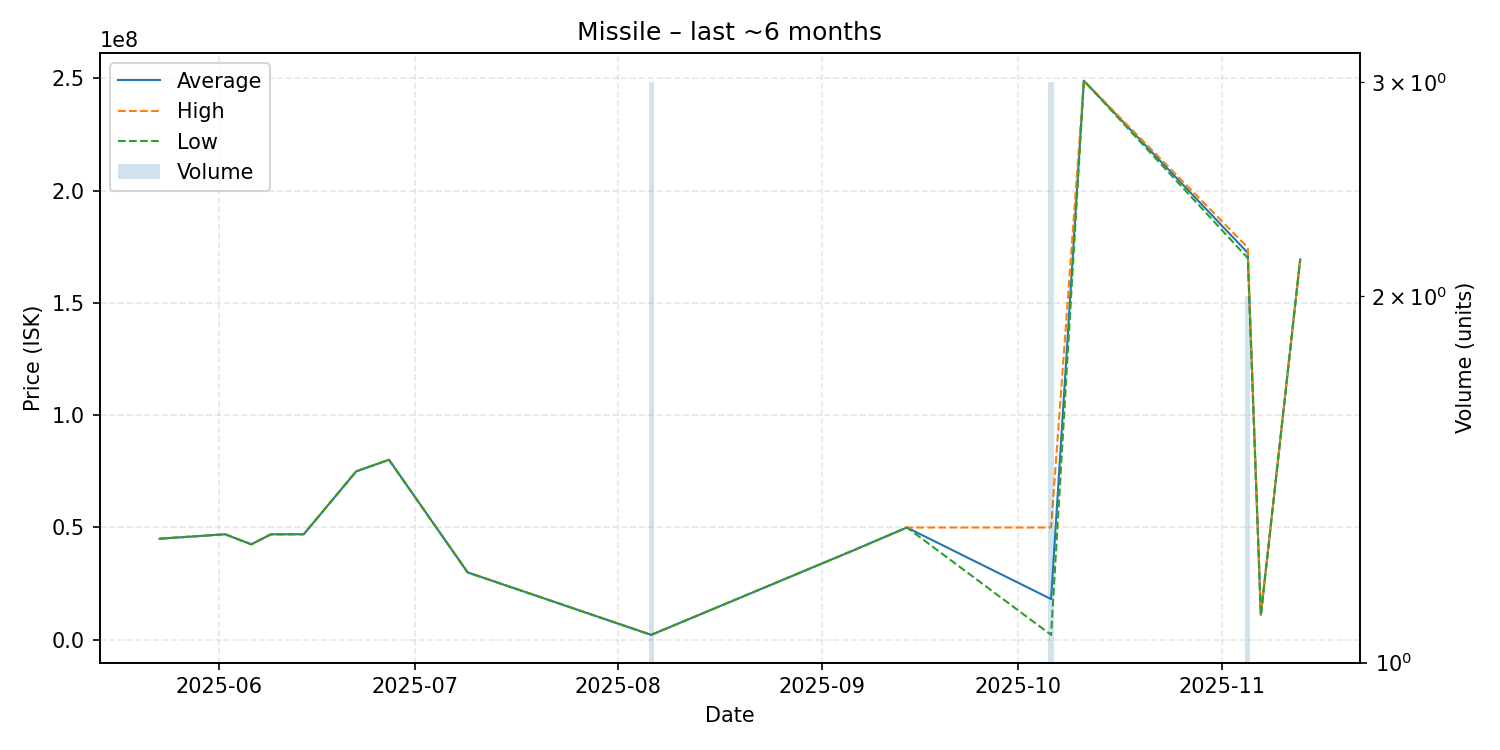

Source data for this figure (header and first rows):
date, average, highest, lowest, order_count, volume
2025-05-23, 45000000, 45000000, 45000000, 1, 1
2025-06-02, 46980000, 46980000, 46980000, 1, 1
2025-06-06, 42500000, 42500000, 42500000, 1, 1
2025-06-09, 46980000, 46980000, 46980000, 1, 1
2025-06-14, 46990000, 46990000, 46990000, 1, 1
2025-06-22, 75000000, 75000000, 75000000, 1, 1
2025-06-27, 80170000, 80170000, 80170000, 1, 1
2025-07-09, 30000000, 30000000, 30000000, 1, 1
2025-08-06, 2173000, 2173500, 2172500, 3, 3
2025-09-06, 40000000, 40000000, 40000000, 1, 1
2025-09-14, 49990000, 49990000, 49990000, 1, 1
2025-10-06, 18116667, 50000000, 2175000, 3, 3
2025-10-11, 249000000, 249000000, 249000000, 1, 1
2025-11-05, 172350000, 174700000, 170000000, 2, 2
2025-11-07, 11010000, 11010000, 11010000, 1, 1
2025-11-13, 169400000, 169400000, 169400000, 1, 1
